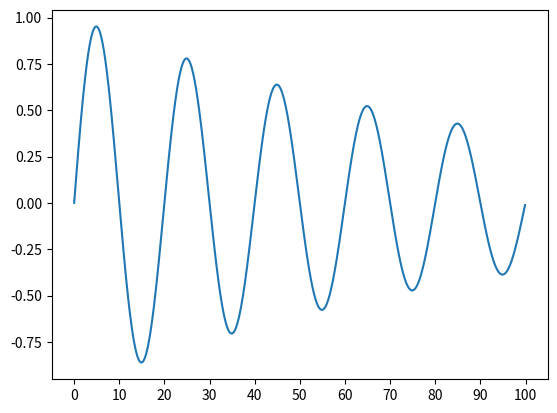

This figure's Python source:
import matplotlib.pyplot as plt
import numpy as np
from matplotlib.ticker import MultipleLocator, FormatStrFormatter

majorLocator = MultipleLocator(10)
#majorFormatter = FormatStrFormatter('%d')
#minorLocator = MultipleLocator(5)


t = np.arange(0.0, 100.0, 0.1)
s = np.sin(0.1*np.pi*t)*np.exp(-t*0.01)

fig, ax = plt.subplots()
plt.plot(t, s)

ax.xaxis.set_major_locator(majorLocator)
#ax.xaxis.set_major_formatter(majorFormatter)

# for the minor ticks, use no labels; default NullFormatter
#ax.xaxis.set_minor_locator(minorLocator)

# plt.grid()
plt.show()